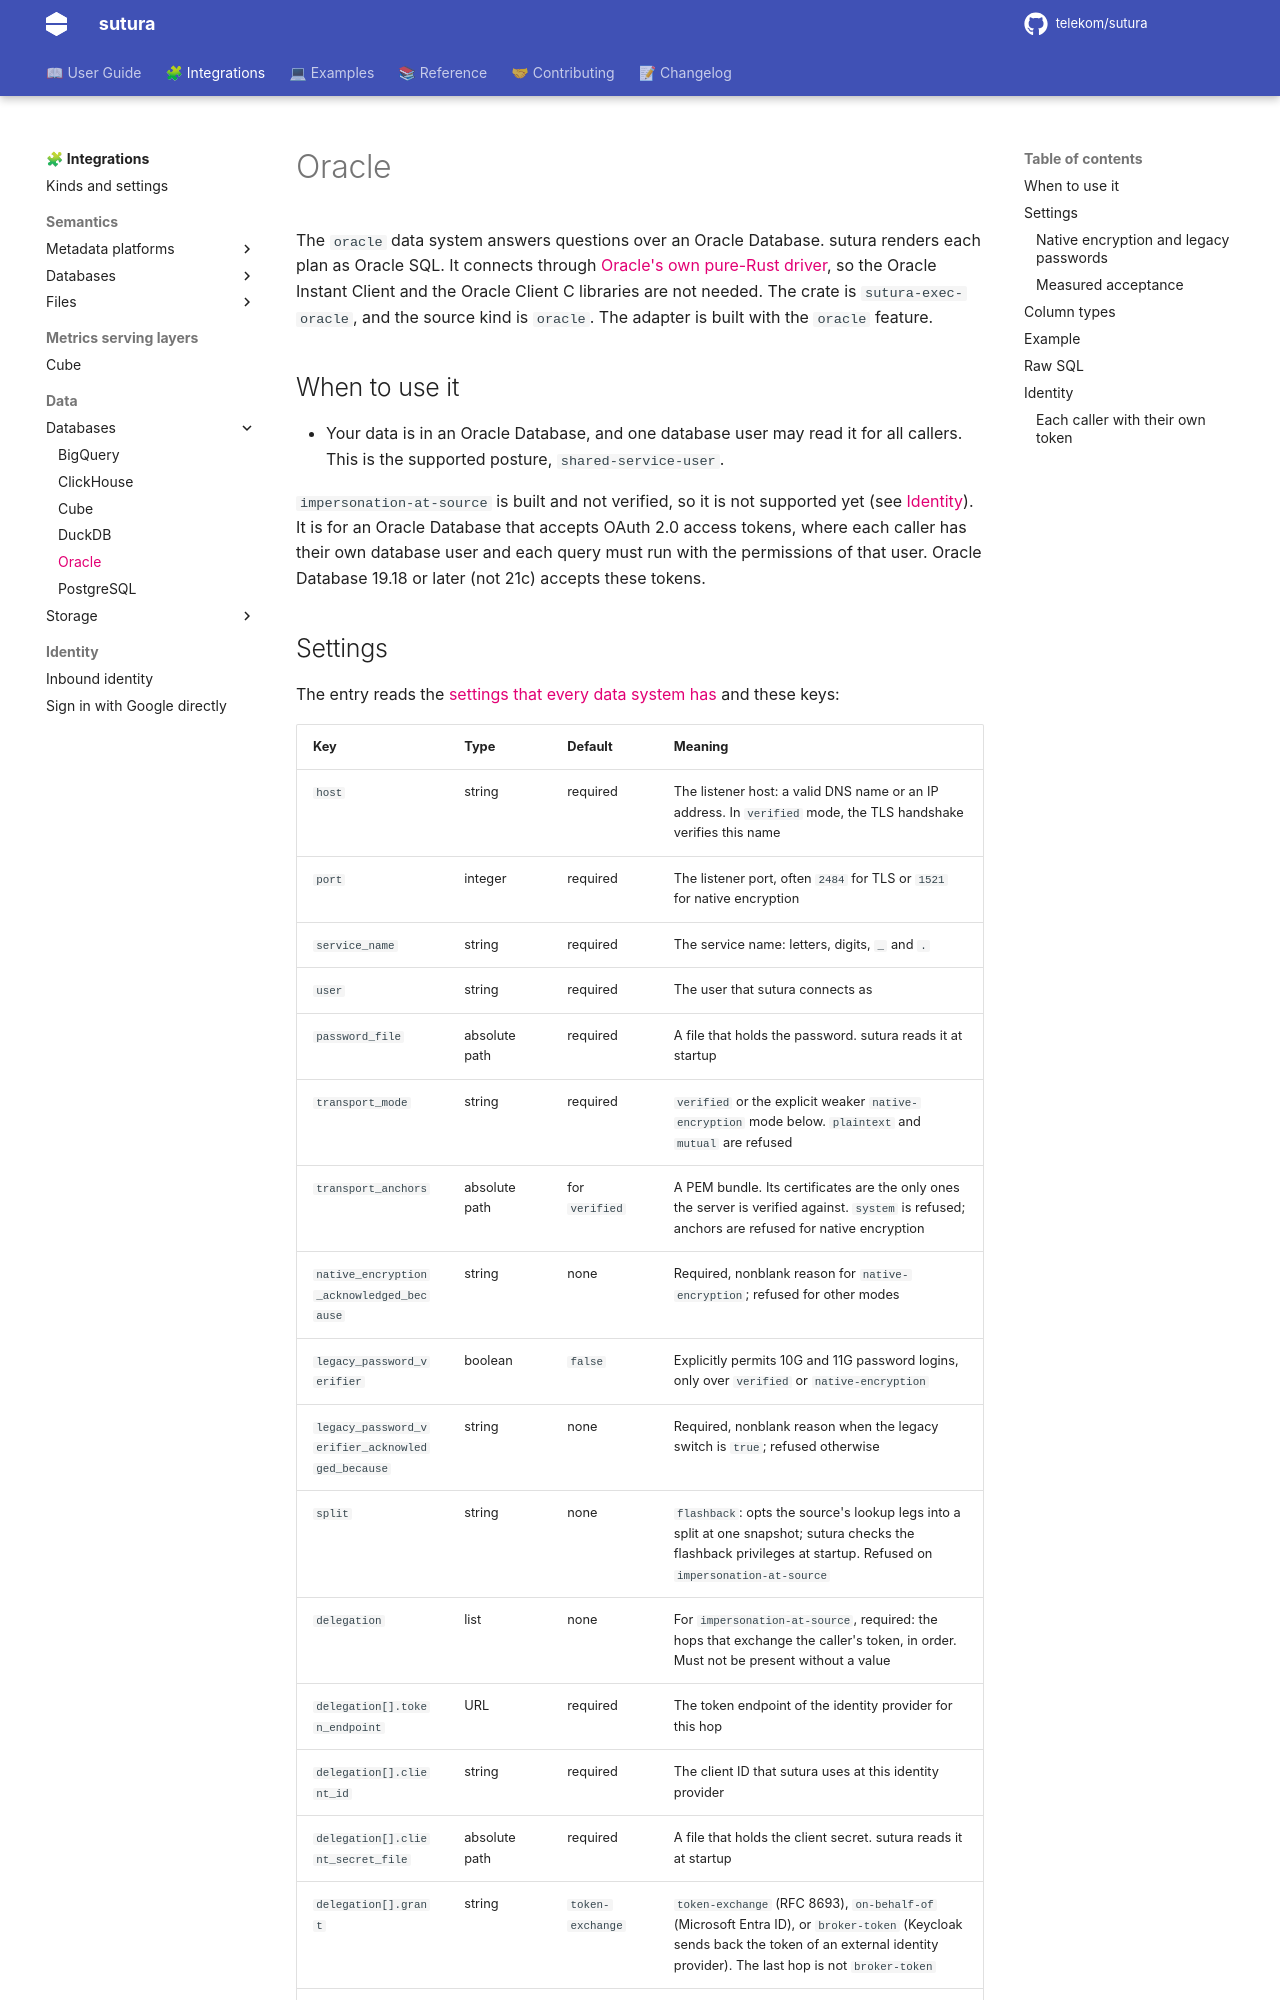

repository: telekom/sutura · page: 0.21.0/integrations/data-systems/oracle/index.html · generator: mkdocs

---
title: Oracle
description: Answer questions over an Oracle Database as one declared user. Running as each caller with their own token is built and not verified.
---

# Oracle

The `oracle` data system answers questions over an Oracle Database. sutura renders each plan as
Oracle SQL. It connects through [Oracle's own pure-Rust driver](https://github.com/oracle/rust-oracledb), so the Oracle Instant Client and the Oracle Client C libraries are not needed. The crate is `sutura-exec-oracle`, and the
source kind is `oracle`. The adapter is built with the `oracle` feature.

## When to use it

- Your data is in an Oracle Database, and one database user may read it for all callers. This is
  the supported posture, `shared-service-user`.

`impersonation-at-source` is built and not verified, so it is not supported yet (see
[Identity](#identity)). It is for an Oracle Database that accepts OAuth 2.0 access tokens, where
each caller has their own database user and each query must run with the permissions of that user.
Oracle Database 19.18 or later (not 21c) accepts these tokens.
